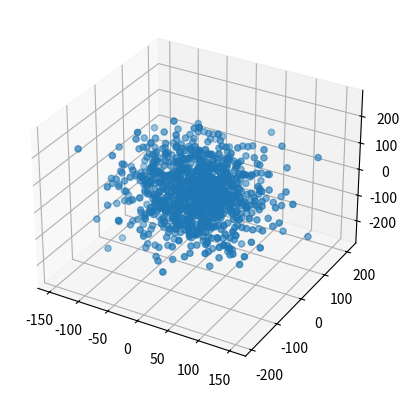

Recreate this plot in Python.
import matplotlib.pyplot as plt
import numpy as np
import pandas as pd

mean0 = 0
sigma0 = 50
x0 = np.random.normal(mean0,sigma0,1000)
mean1 = 0
sigma1 = 60
x1 = np.random.normal(mean1,sigma1,1000)
mean2 = 0
sigma2 = 80
x2 = np.random.normal(mean2,sigma2,1000)

x0 = list(x0)
x1 = list(x1)
x2 = list(x2)
print(type(x0))

fig = plt.figure()
ax = fig.add_subplot(projection='3d')
ax.scatter(x0,x1,x2)
plt.show()

open_file = open("gen.csv", 'w')
for i in range(len(x0)):
    open_file.write(str(round(x0[i],2)) + ',' + str(round(x1[i],2)) + ',' + str(round(x2[i],2)) + ',0.00,1.00' + '\n')
